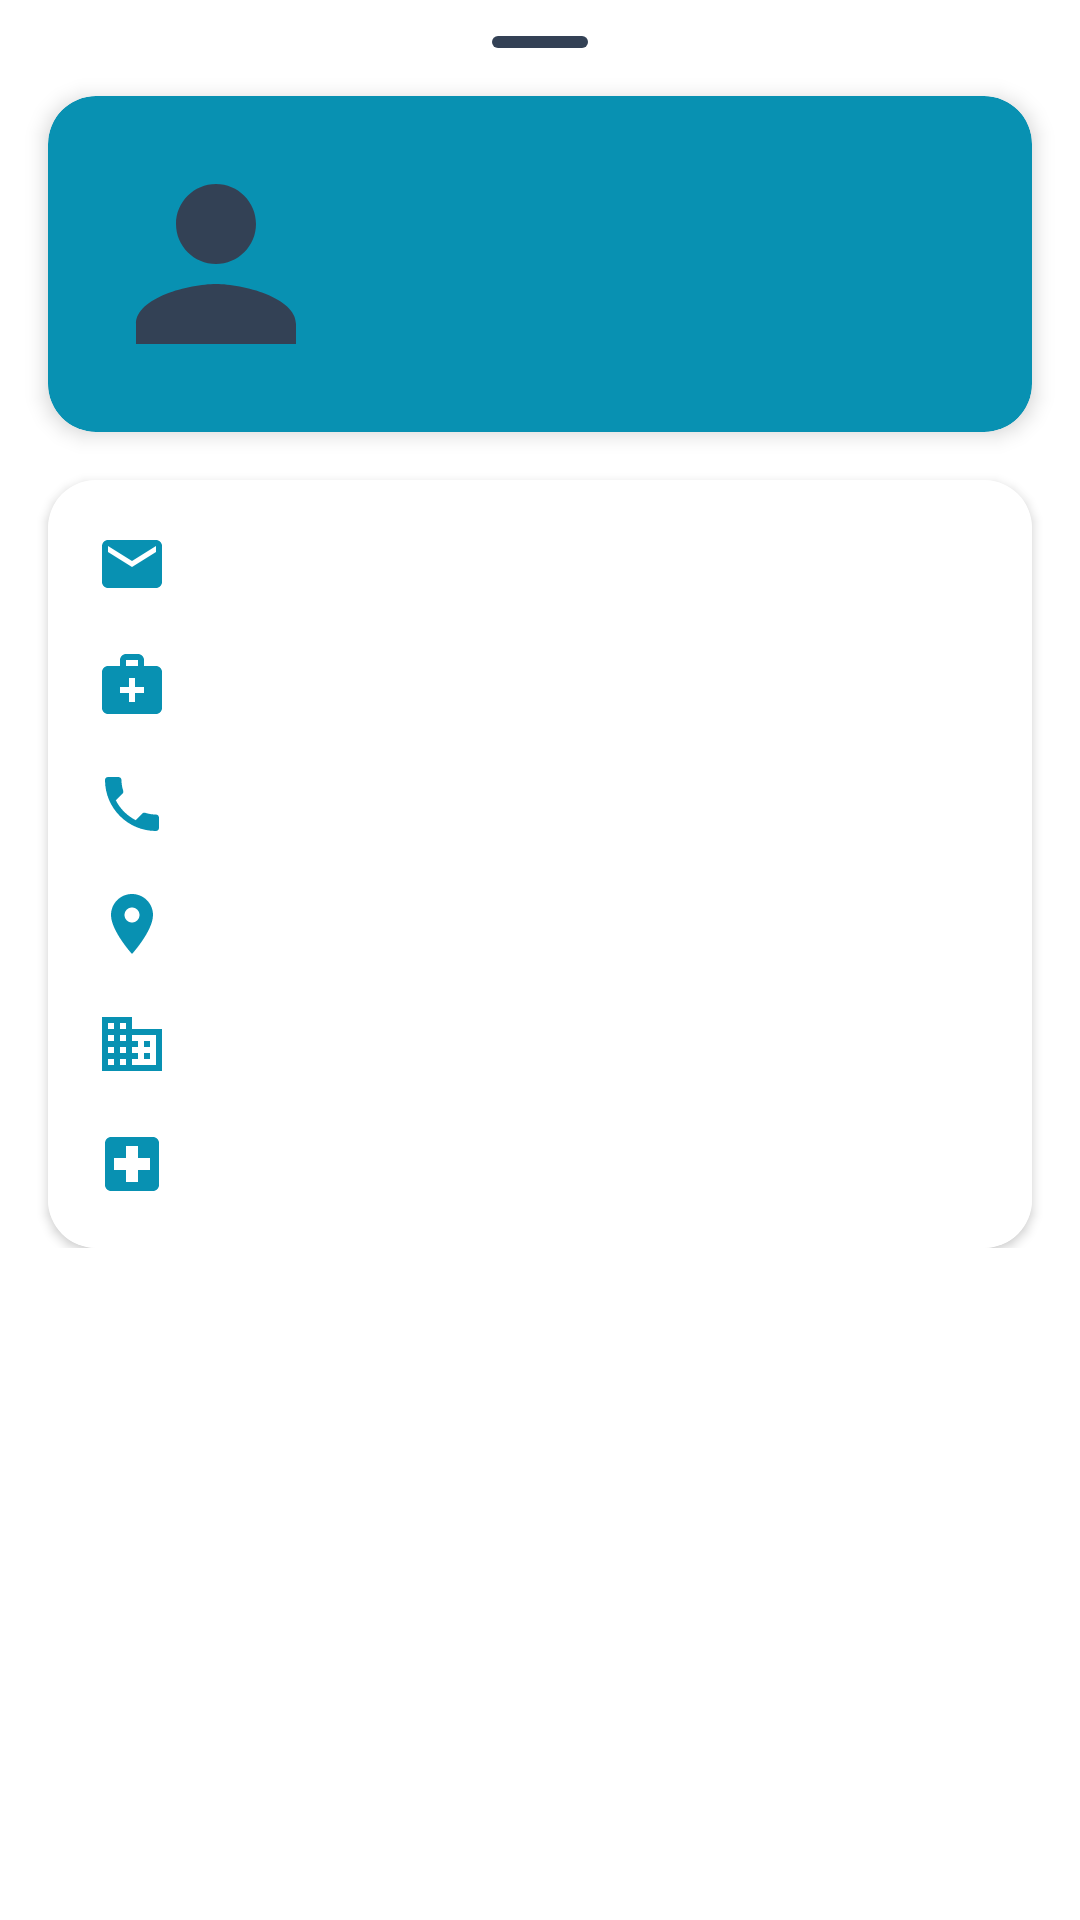

Android layout source for this screen:
<!-- AndroidManifest.xml: application theme Theme.CarePlus -->
<!-- res/layout/fragment_caregiver_bottom_sheet.xml -->
<?xml version="1.0" encoding="utf-8"?>
<androidx.core.widget.NestedScrollView xmlns:android="http://schemas.android.com/apk/res/android"
    xmlns:app="http://schemas.android.com/apk/res-auto"
    android:layout_width="match_parent"
    android:layout_height="wrap_content"
    android:background="@drawable/bottom_sheet_background">

    <androidx.constraintlayout.widget.ConstraintLayout
        android:layout_width="match_parent"
        android:layout_height="wrap_content"
        android:paddingBottom="24dp">

        
        <View
            android:id="@+id/dragHandle"
            android:layout_width="32dp"
            android:layout_height="4dp"
            android:layout_marginTop="12dp"
            android:background="@drawable/bottom_sheet_drag_handle"
            app:layout_constraintEnd_toEndOf="parent"
            app:layout_constraintStart_toStartOf="parent"
            app:layout_constraintTop_toTopOf="parent" />

        
        <com.google.android.material.card.MaterialCardView
            android:id="@+id/profileCard"
            android:layout_width="match_parent"
            android:layout_height="wrap_content"
            android:layout_marginHorizontal="16dp"
            android:layout_marginTop="16dp"
            app:cardBackgroundColor="@color/primary"
            app:cardCornerRadius="16dp"
            app:cardElevation="4dp"
            app:layout_constraintTop_toBottomOf="@id/dragHandle">

            <androidx.constraintlayout.widget.ConstraintLayout
                android:layout_width="match_parent"
                android:layout_height="wrap_content"
                android:padding="16dp">

                <com.google.android.material.imageview.ShapeableImageView
                    android:id="@+id/profileImage"
                    android:layout_width="80dp"
                    android:layout_height="80dp"
                    android:scaleType="centerCrop"
                    android:src="@drawable/ic_person"
                    style="@style/CircleImageView"
                    app:layout_constraintStart_toStartOf="parent"
                    app:layout_constraintTop_toTopOf="parent" />

                <ImageButton
                    android:id="@+id/menuButton"
                    android:layout_width="wrap_content"
                    android:layout_height="wrap_content"
                    android:background="?attr/selectableItemBackgroundBorderless"
                    android:src="@drawable/ic_more"
                    app:layout_constraintEnd_toEndOf="parent"
                    app:layout_constraintTop_toTopOf="parent"
                    app:tint="@color/white" />

                <TextView
                    android:id="@+id/caregiverName"
                    android:layout_width="0dp"
                    android:layout_height="wrap_content"
                    android:layout_marginStart="16dp"
                    android:layout_marginEnd="16dp"
                    android:textColor="@color/white"
                    android:textSize="20sp"
                    android:textStyle="bold"
                    app:layout_constraintEnd_toStartOf="@id/menuButton"
                    app:layout_constraintStart_toEndOf="@id/profileImage"
                    app:layout_constraintTop_toTopOf="@id/profileImage" />

                <TextView
                    android:id="@+id/caregiverRole"
                    android:layout_width="0dp"
                    android:layout_height="wrap_content"
                    android:layout_marginStart="16dp"
                    android:layout_marginEnd="16dp"
                    android:textColor="@color/white"
                    android:alpha="0.8"
                    app:layout_constraintEnd_toStartOf="@id/menuButton"
                    app:layout_constraintStart_toEndOf="@id/profileImage"
                    app:layout_constraintTop_toBottomOf="@id/caregiverName" />

            </androidx.constraintlayout.widget.ConstraintLayout>
        </com.google.android.material.card.MaterialCardView>

        
        <com.google.android.material.card.MaterialCardView
            android:id="@+id/detailsCard"
            android:layout_width="match_parent"
            android:layout_height="wrap_content"
            android:layout_marginHorizontal="16dp"
            android:layout_marginTop="16dp"
            app:cardCornerRadius="16dp"
            app:cardElevation="2dp"
            app:layout_constraintTop_toBottomOf="@id/profileCard">

            <LinearLayout
                android:layout_width="match_parent"
                android:layout_height="wrap_content"
                android:orientation="vertical"
                android:background="?android:colorBackgroundFloating"
                android:padding="16dp">

                <LinearLayout
                    android:layout_width="match_parent"
                    android:layout_height="wrap_content"
                    android:gravity="center_vertical"
                    android:orientation="horizontal">

                    <ImageView
                        android:layout_width="24dp"
                        android:layout_height="24dp"
                        android:src="@drawable/ic_email"
                        app:tint="@color/primary" />

                    <TextView
                        android:id="@+id/caregiverEmail"
                        android:layout_width="wrap_content"
                        android:layout_height="wrap_content"
                        android:layout_marginStart="16dp"
                        android:textSize="16sp" />
                </LinearLayout>

                <LinearLayout
                    android:layout_width="match_parent"
                    android:layout_height="wrap_content"
                    android:layout_marginTop="16dp"
                    android:gravity="center_vertical"
                    android:orientation="horizontal">

                    <ImageView
                        android:layout_width="24dp"
                        android:layout_height="24dp"
                        android:src="@drawable/ic_specialization"
                        app:tint="@color/primary" />

                    <TextView
                        android:id="@+id/caregiverSpecialization"
                        android:layout_width="wrap_content"
                        android:layout_height="wrap_content"
                        android:layout_marginStart="16dp"
                        android:textSize="16sp" />
                </LinearLayout>

                
                <LinearLayout
                    android:layout_width="match_parent"
                    android:layout_height="wrap_content"
                    android:layout_marginTop="16dp"
                    android:gravity="center_vertical"
                    android:orientation="horizontal">

                    <ImageView
                        android:layout_width="24dp"
                        android:layout_height="24dp"
                        android:src="@drawable/ic_phone"
                        app:tint="@color/primary" />

                    <TextView
                        android:id="@+id/caregiverPhone"
                        android:layout_width="wrap_content"
                        android:layout_height="wrap_content"
                        android:layout_marginStart="16dp"
                        android:textSize="16sp" />
                </LinearLayout>

                
                <LinearLayout
                    android:layout_width="match_parent"
                    android:layout_height="wrap_content"
                    android:layout_marginTop="16dp"
                    android:gravity="center_vertical"
                    android:orientation="horizontal">

                    <ImageView
                        android:layout_width="24dp"
                        android:layout_height="24dp"
                        android:src="@drawable/ic_location"
                        app:tint="@color/primary" />

                    <TextView
                        android:id="@+id/caregiverAddress"
                        android:layout_width="wrap_content"
                        android:layout_height="wrap_content"
                        android:layout_marginStart="16dp"
                        android:textSize="16sp" />
                </LinearLayout>

                
                <LinearLayout
                    android:layout_width="match_parent"
                    android:layout_height="wrap_content"
                    android:layout_marginTop="16dp"
                    android:gravity="center_vertical"
                    android:orientation="horizontal">

                    <ImageView
                        android:layout_width="24dp"
                        android:layout_height="24dp"
                        android:src="@drawable/ic_business"
                        app:tint="@color/primary" />

                    <TextView
                        android:id="@+id/agencyName"
                        android:layout_width="wrap_content"
                        android:layout_height="wrap_content"
                        android:layout_marginStart="16dp"
                        android:textSize="16sp" />
                </LinearLayout>

                
                <LinearLayout
                    android:layout_width="match_parent"
                    android:layout_height="wrap_content"
                    android:layout_marginTop="16dp"
                    android:gravity="center_vertical"
                    android:orientation="horizontal">

                    <ImageView
                        android:layout_width="24dp"
                        android:layout_height="24dp"
                        android:src="@drawable/ic_local_hospital"
                        app:tint="@color/primary" />

                    <TextView
                        android:id="@+id/clinicName"
                        android:layout_width="wrap_content"
                        android:layout_height="wrap_content"
                        android:layout_marginStart="16dp"
                        android:textSize="16sp" />
                </LinearLayout>
            </LinearLayout>
        </com.google.android.material.card.MaterialCardView>

    </androidx.constraintlayout.widget.ConstraintLayout>
</androidx.core.widget.NestedScrollView>
<!-- resources referenced by this layout -->
<resources>
  <color name="primary">#0891b2</color>
  <color name="white">#FFFFFFFF</color>
  <!-- drawable bottom_sheet_background (drawable) -->
  <?xml version="1.0" encoding="utf-8"?>
  <layer-list xmlns:android="http://schemas.android.com/apk/res/android">
      
      <item>
          <shape android:shape="rectangle">
              <solid android:color="?android:colorBackgroundFloating" />
              <corners
                  android:topLeftRadius="24dp"
                  android:topRightRadius="24dp" />
          </shape>
      </item>
  </layer-list>
  <!-- drawable bottom_sheet_drag_handle (drawable) -->
  <?xml version="1.0" encoding="utf-8"?>
  <shape xmlns:android="http://schemas.android.com/apk/res/android"
      android:shape="rectangle">
      <corners android:radius="2dp" />
      <solid android:color="?android:textColorSecondary" />
      <size android:height="4dp" />
  </shape>
  <!-- drawable ic_email (drawable) -->
  <vector android:height="24dp" android:tint="?attr/colorControlNormal"
      android:viewportHeight="24" android:viewportWidth="24"
      android:width="24dp" xmlns:android="http://schemas.android.com/apk/res/android">
      <path android:fillColor="@android:color/white" android:pathData="M20,4L4,4c-1.1,0 -1.99,0.9 -1.99,2L2,18c0,1.1 0.9,2 2,2h16c1.1,0 2,-0.9 2,-2L22,6c0,-1.1 -0.9,-2 -2,-2zM20,8l-8,5 -8,-5L4,6l8,5 8,-5v2z"/>
  </vector>
  <!-- drawable ic_local_hospital (drawable) -->
  <vector android:height="24dp" android:tint="#000000"
      android:viewportHeight="24" android:viewportWidth="24"
      android:width="24dp" xmlns:android="http://schemas.android.com/apk/res/android">
      <path android:fillColor="@android:color/white" android:pathData="M19,3L5,3c-1.1,0 -1.99,0.9 -1.99,2L3,19c0,1.1 0.9,2 2,2h14c1.1,0 2,-0.9 2,-2L21,5c0,-1.1 -0.9,-2 -2,-2zM18,14h-4v4h-4v-4L6,14v-4h4L10,6h4v4h4v4z"/>
  </vector>
  <!-- drawable ic_location (drawable) -->
  <vector xmlns:android="http://schemas.android.com/apk/res/android"
      android:width="24dp"
      android:height="24dp"
      android:viewportWidth="24"
      android:viewportHeight="24">
      <path
          android:fillColor="#000000"
          android:pathData="M12,2C8.13,2 5,5.13 5,9c0,5.25 7,13 7,13s7,-7.75 7,-13c0,-3.87 -3.13,-7 -7,-7zM12,11.5c-1.38,0 -2.5,-1.12 -2.5,-2.5s1.12,-2.5 2.5,-2.5 2.5,1.12 2.5,2.5 -1.12,2.5 -2.5,2.5z"/>
  </vector>
  <!-- drawable ic_person (drawable) -->
  <?xml version="1.0" encoding="utf-8"?>
  <vector android:height="24dp"  android:tint="?attr/colorControlNormal"
      android:viewportHeight="24" android:viewportWidth="24"
      android:width="24dp" xmlns:android="http://schemas.android.com/apk/res/android">
      <path android:fillColor="@android:color/white" android:pathData="M12,12c2.21,0 4,-1.79 4,-4s-1.79,-4 -4,-4 -4,1.79 -4,4 1.79,4 4,4zM12,14c-2.67,0 -8,1.34 -8,4v2h16v-2c0,-2.66 -5.33,-4 -8,-4z"/>
  </vector>
  <style name="CircleImageView">
          <item name="cornerFamily">rounded</item>
          <item name="cornerSize">50%</item>
      </style>
  <color name="primary_variant">#06b6d4</color>
  <color name="background_light">#FFFFFF</color>
  <color name="surface_light">#FFFFFF</color>
  <color name="text_primary_light">#0F172A</color>
  <color name="text_secondary_light">#334155</color>
  <style name="Widget.CarePlus.Button" parent="Widget.MaterialComponents.Button">
          <item name="android:paddingTop">12dp</item>
          <item name="android:paddingBottom">12dp</item>
          <item name="android:textSize">16sp</item>
          <item name="cornerRadius">12dp</item>
          <item name="elevation">4dp</item>
      </style>
</resources>
